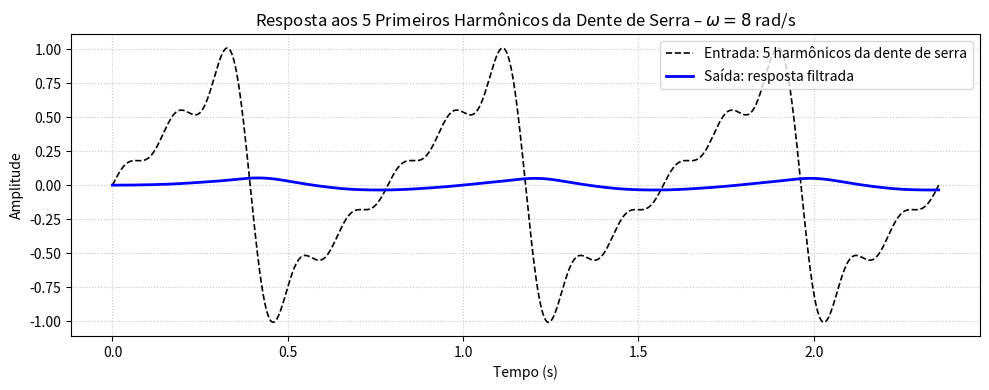

This chart was generated by the following Python code:
import numpy as np
from scipy import signal
import matplotlib.pyplot as plt

# Sistema: H(s) = 7 / (s² + 14s + 63)
num = [7]
den = [1, 14, 63]
sys = signal.TransferFunction(num, den)

# Frequência fundamental
omega = 8  # rad/s
T = 2 * np.pi / omega
t = np.linspace(0, 3*T, 3000)

# Entrada: 5 primeiros harmônicos da dente de serra
x = sum([(((-1)**(n+1))/n) * np.sin(n * omega * t) for n in range(1, 6)])
x *= (2 / np.pi)

# Resposta do sistema
t_out, y_out, _ = signal.lsim(sys, U=x, T=t)

# Gráfico
plt.figure(figsize=(10, 4))
plt.plot(t, x, 'k--', lw=1.2, label='Entrada: 5 harmônicos da dente de serra')
plt.plot(t_out, y_out, 'b-', lw=2, label='Saída: resposta filtrada')
plt.title('Resposta aos 5 Primeiros Harmônicos da Dente de Serra – $\omega = 8$ rad/s')
plt.xlabel('Tempo (s)')
plt.ylabel('Amplitude')
plt.grid(True, linestyle=':', alpha=0.7)
plt.legend()
plt.tight_layout()
plt.show()